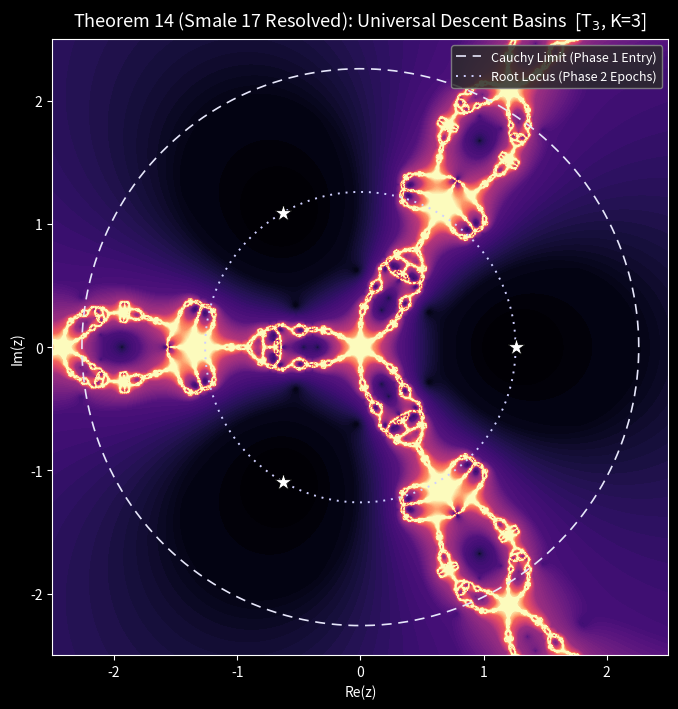

The matplotlib source for this figure: (Note: this script raises an exception after producing the figure.)
"""Variante T_3 : meme figure 'Universal Descent Basins' mais avec
l'acceleration Aitken/Richardson activee (Pandrosion-T_3, K=3, def. 4.2).

Comme T_3 converge en cubic-rate (~ -5 nats/epoque, Prop. 5.4), un comptage
classique d'iterations s'effondre en 2-3 pas. On colore donc par
        phi(z) = log10(|P(z_N)| + eps)   apres N epoques fixes,
ce qui revele la structure fine des epoques meme en regime de convergence
ultra-rapide : les bassins universels apparaissent sombres (|P| ~ 0) et les
zones fractales restantes brillent (|P| residuel).
"""
from __future__ import annotations
import numpy as np
import matplotlib.pyplot as plt
from pathlib import Path


def P(z):
    return z ** 3 - 2.0


def F_basemap(z0, w):
    """Operateur Pandrosion generalise."""
    diff = w - z0
    safe = np.abs(diff) > 1e-14
    Q = np.where(safe, (P(w) - P(z0)) / np.where(safe, diff, 1.0), 3.0 * z0 ** 2)
    sQ = np.abs(Q) > 1e-18
    return np.where(sQ, z0 - P(z0) / np.where(sQ, Q, 1.0), w)


def T3_epoch(z0, z):
    """Une epoque T_3 (def. 4.2 du papier 1) : 3 evaluations de la base map."""
    s1 = F_basemap(z0, z)
    s2 = F_basemap(z0, s1)
    denom2 = s2 - 2.0 * s1 + z
    safe2 = np.abs(denom2) > 1e-18
    T2 = np.where(safe2, z - (s1 - z) ** 2 / np.where(safe2, denom2, 1.0), s1)

    s3 = F_basemap(z0, T2)
    den_l = s1 - z
    safel = np.abs(den_l) > 1e-18
    lam = np.where(safel, (s2 - s1) / np.where(safel, den_l, 1.0), 0.0 + 0j)
    denom3 = lam - 1.0
    safe3 = np.abs(denom3) > 1e-18
    T3 = np.where(safe3, T2 - (s3 - T2) / np.where(safe3, denom3, 1.0), T2)
    return T3


def trajectory_field(extent=2.5, N=1100, n_epochs=8):
    """Pour chaque point z, suit la trajectoire Pandrosion-T_3 (K=3) sur n_epochs
    epoques et renvoie un champ 'temps de descente' construit a partir des residus
    intermediaires :   phi(z) = sum_n  log10(|P(z_n)| / |P(z_0)|).

    Cette quantite reste informative meme apres convergence : elle integre
    la *vitesse* de descente plutot que le residu final (qui sature en machine eps)."""
    x = np.linspace(-extent, extent, N)
    y = np.linspace(-extent, extent, N)
    X, Y = np.meshgrid(x, y)
    Z = X + 1j * Y
    Z0 = Z.copy()

    P0 = np.abs(P(Z))
    accum = np.zeros(Z.shape)

    for _ in range(n_epochs):
        Z_new = T3_epoch(Z0, Z)
        bad = ~np.isfinite(Z_new) | (np.abs(Z_new) > 1e6)
        Z_new = np.where(bad, Z, Z_new)
        Z = Z_new
        Z0 = Z.copy()

        res = np.abs(P(Z))
        res = np.where(np.isfinite(res), res, 1e6)
        ratio = np.clip(res / np.maximum(P0, 1e-300), 1e-12, 1e12)
        accum += np.log10(ratio)

    return X, Y, accum


def main():
    extent = 2.5
    rho = 2.0 ** (1.0 / 3.0)
    R_cauchy = 1.0 + rho
    R_locus = rho
    roots = np.array([rho * np.exp(2j * np.pi * k / 3) for k in range(3)])

    print("Calcul du champ trajectoire (Pandrosion-T_3, K=3, 8 epoques)...")
    X, Y, accum = trajectory_field(extent=extent, N=1100, n_epochs=8)

    plt.style.use('dark_background')
    fig, ax = plt.subplots(figsize=(8.6, 7.2), facecolor='#1a1a1a')
    ax.set_facecolor('#1a1a1a')

    # accum tres negatif = descente rapide = bassin (sombre dans magma)
    # accum proche de 0 = stagnation = trame fractale (brillant dans magma)
    field = accum
    field = np.clip(field, np.percentile(field, 2), np.percentile(field, 98))
    levels = np.linspace(field.min(), field.max(), 80)
    ax.contourf(X, Y, field, levels=levels, cmap='magma')

    theta = np.linspace(0, 2 * np.pi, 400)
    ax.plot(R_cauchy * np.cos(theta), R_cauchy * np.sin(theta),
            linestyle=(0, (6, 4)), color='#e6e6fa', linewidth=1.2,
            label='Cauchy Limit (Phase 1 Entry)')
    ax.plot(R_locus * np.cos(theta), R_locus * np.sin(theta),
            linestyle=(0, (1, 3)), color='#cfcfff', linewidth=1.4,
            label='Root Locus (Phase 2 Epochs)')

    ax.scatter(roots.real, roots.imag, marker='*', s=170,
               c='white', edgecolors='black', linewidths=0.6, zorder=5)

    ax.set_xlim(-extent, extent)
    ax.set_ylim(-extent, extent)
    ax.set_aspect('equal')
    ax.set_xlabel('Re(z)')
    ax.set_ylabel('Im(z)')
    ax.set_title('Theorem 14 (Smale 17 Resolved): Universal Descent Basins  [T$_3$, K=3]',
                 fontsize=13, pad=10)
    leg = ax.legend(loc='upper right', framealpha=0.85, facecolor='#2a2a2a',
                    edgecolor='#888888', fontsize=9)
    for txt in leg.get_texts():
        txt.set_color('white')

    plt.tight_layout()
    out = Path(__file__).resolve().parents[1] / 'figures' / 'smale_reproduced_T3.png'
    out.parent.mkdir(parents=True, exist_ok=True)
    plt.savefig(out, dpi=150, facecolor=fig.get_facecolor())
    print(f"Saved -> {out}")


if __name__ == '__main__':
    main()
